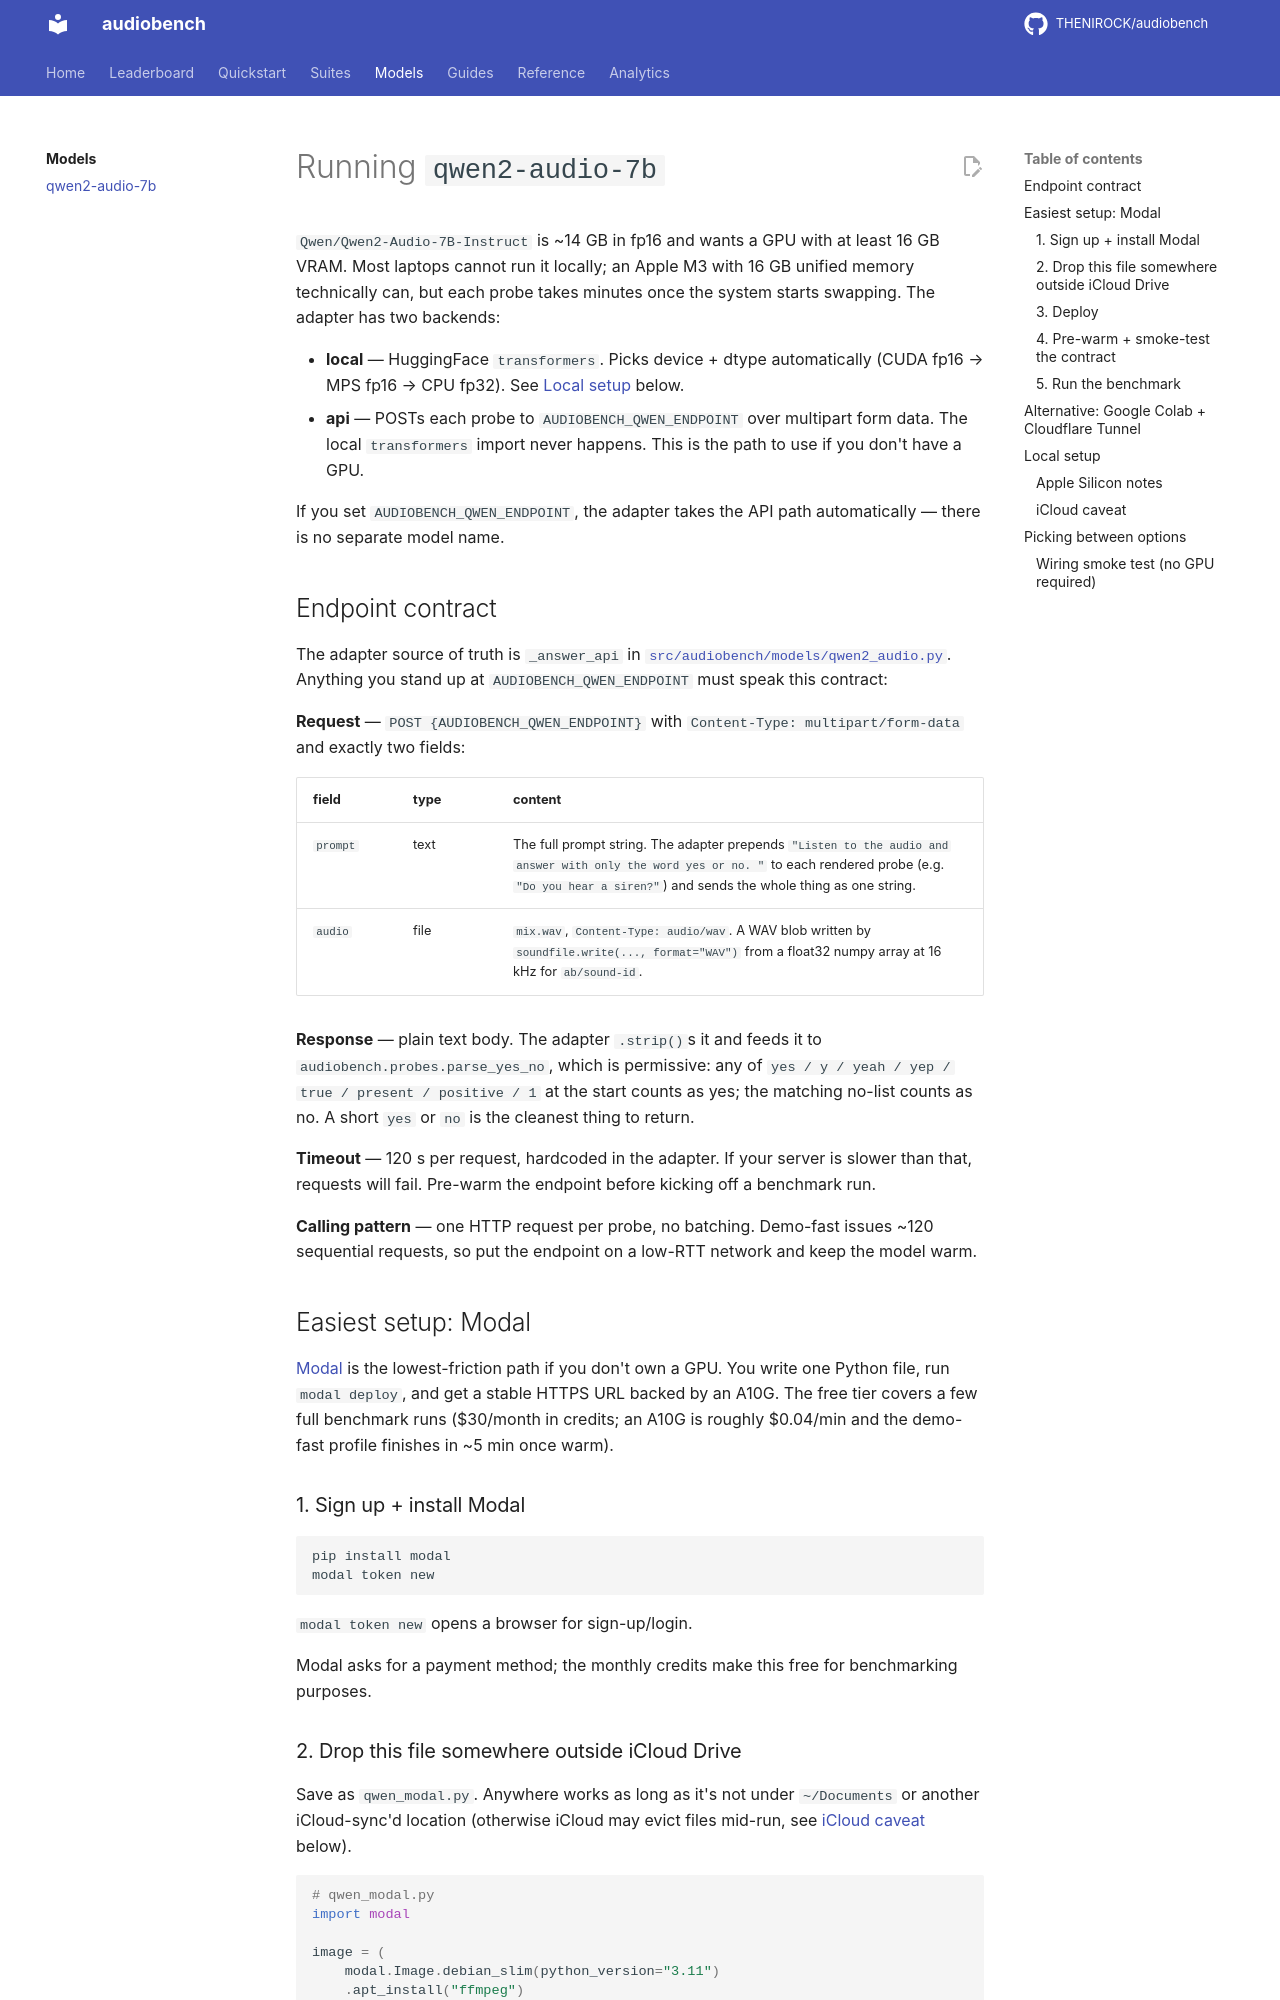

repository: THENIROCK/audiobench · page: models/qwen2-audio/index.html · generator: mkdocs

# Running `qwen2-audio-7b`

`Qwen/Qwen2-Audio-7B-Instruct` is ~14 GB in fp16 and wants a GPU with at least 16 GB VRAM. Most laptops cannot run it locally; an Apple M3 with 16 GB unified memory technically can, but each probe takes minutes once the system starts swapping. The adapter has two backends:

- **local** — HuggingFace `transformers`. Picks device + dtype automatically (CUDA fp16 → MPS fp16 → CPU fp32). See [Local setup](#local-setup) below.
- **api** — POSTs each probe to `AUDIOBENCH_QWEN_ENDPOINT` over multipart form data. The local `transformers` import never happens. This is the path to use if you don't have a GPU.

If you set `AUDIOBENCH_QWEN_ENDPOINT`, the adapter takes the API path automatically — there is no separate model name.

## Endpoint contract

The adapter source of truth is `_answer_api` in [`src/audiobench/models/qwen2_audio.py`](https://github.com/THENIROCK/audiobench/blob/main/src/audiobench/models/qwen2_audio.py). Anything you stand up at `AUDIOBENCH_QWEN_ENDPOINT` must speak this contract:

**Request** — `POST {AUDIOBENCH_QWEN_ENDPOINT}` with `Content-Type: multipart/form-data` and exactly two fields:

| field | type | content |
|---|---|---|
| `prompt` | text | The full prompt string. The adapter prepends `"Listen to the audio and answer with only the word yes or no. "` to each rendered probe (e.g. `"Do you hear a siren?"`) and sends the whole thing as one string. |
| `audio` | file | `mix.wav`, `Content-Type: audio/wav`. A WAV blob written by `soundfile.write(..., format="WAV")` from a float32 numpy array at 16 kHz for `ab/sound-id`. |

**Response** — plain text body. The adapter `.strip()`s it and feeds it to `audiobench.probes.parse_yes_no`, which is permissive: any of `yes / y / yeah / yep / true / present / positive / 1` at the start counts as yes; the matching no-list counts as no. A short `yes` or `no` is the cleanest thing to return.

**Timeout** — 120 s per request, hardcoded in the adapter. If your server is slower than that, requests will fail. Pre-warm the endpoint before kicking off a benchmark run.

**Calling pattern** — one HTTP request per probe, no batching. Demo-fast issues ~120 sequential requests, so put the endpoint on a low-RTT network and keep the model warm.

## Easiest setup: Modal

[Modal](https://modal.com) is the lowest-friction path if you don't own a GPU. You write one Python file, run `modal deploy`, and get a stable HTTPS URL backed by an A10G. The free tier covers a few full benchmark runs ($30/month in credits; an A10G is roughly $0.04/min and the demo-fast profile finishes in ~5 min once warm).

### 1. Sign up + install Modal

```bash
pip install modal
modal token new
```

`modal token new` opens a browser for sign-up/login.

Modal asks for a payment method; the monthly credits make this free for benchmarking purposes.
